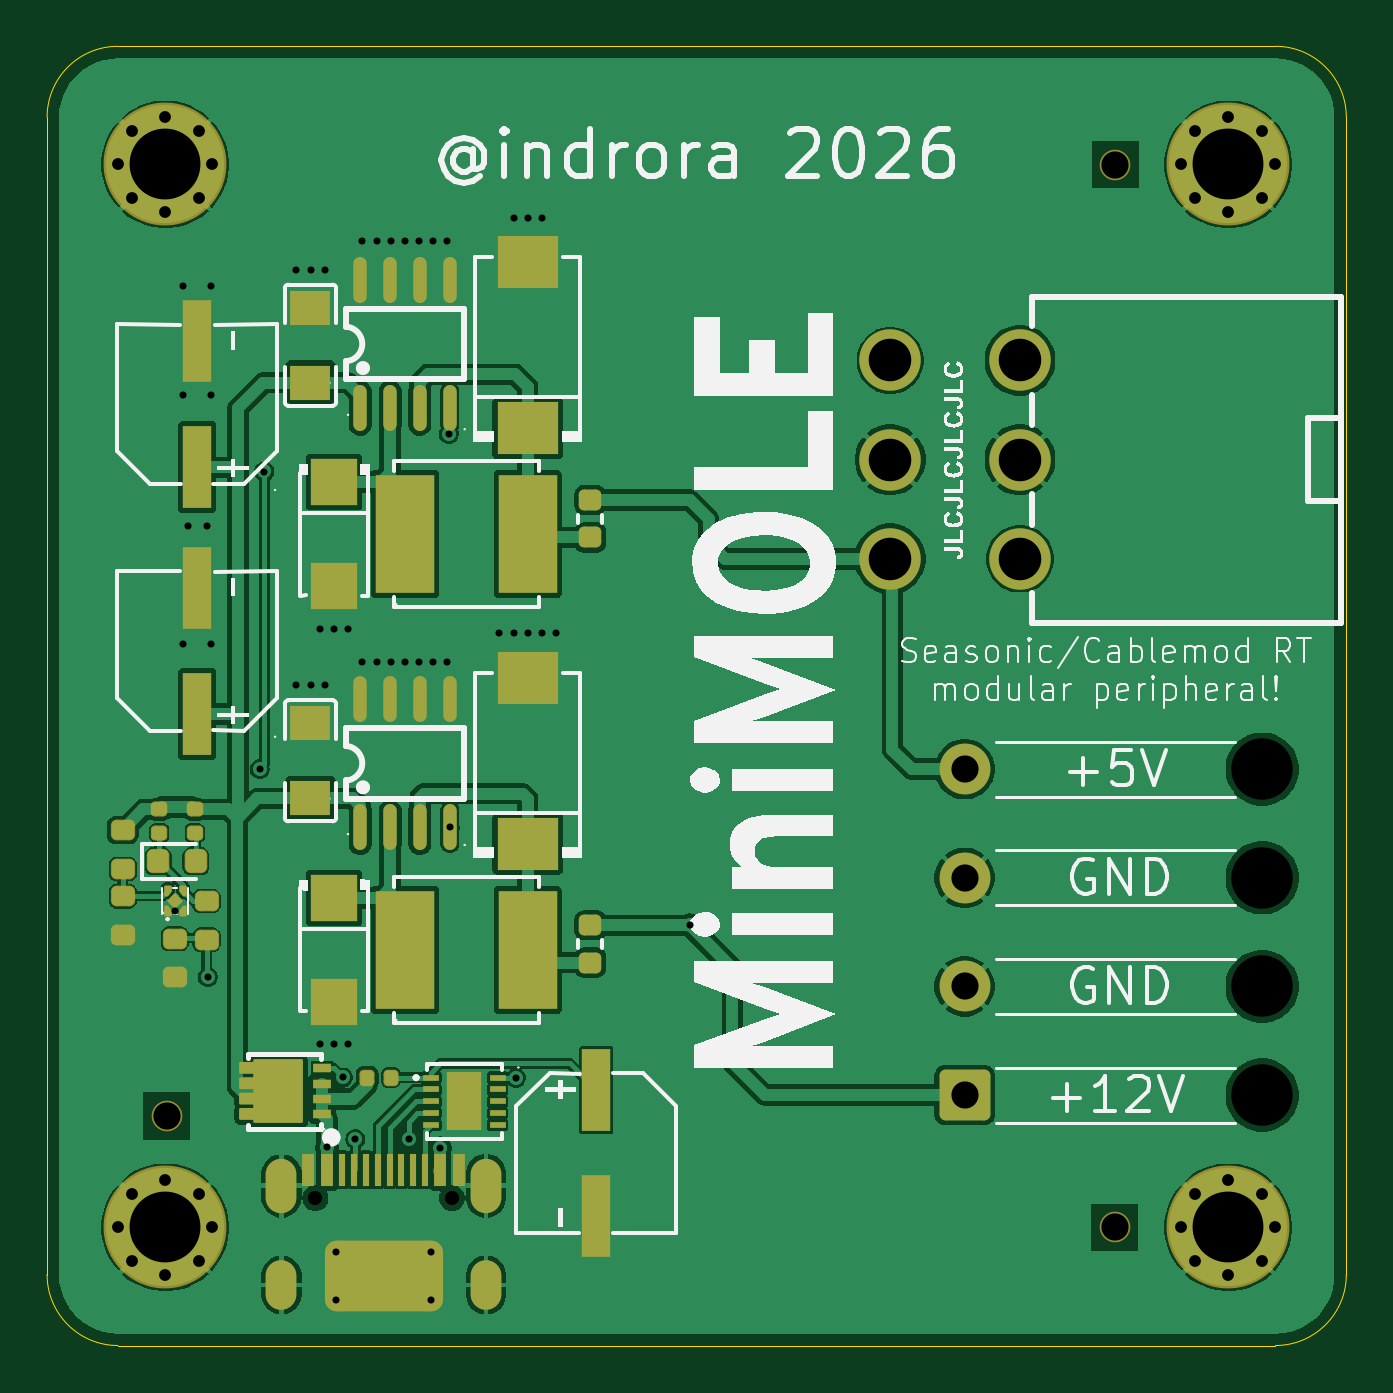
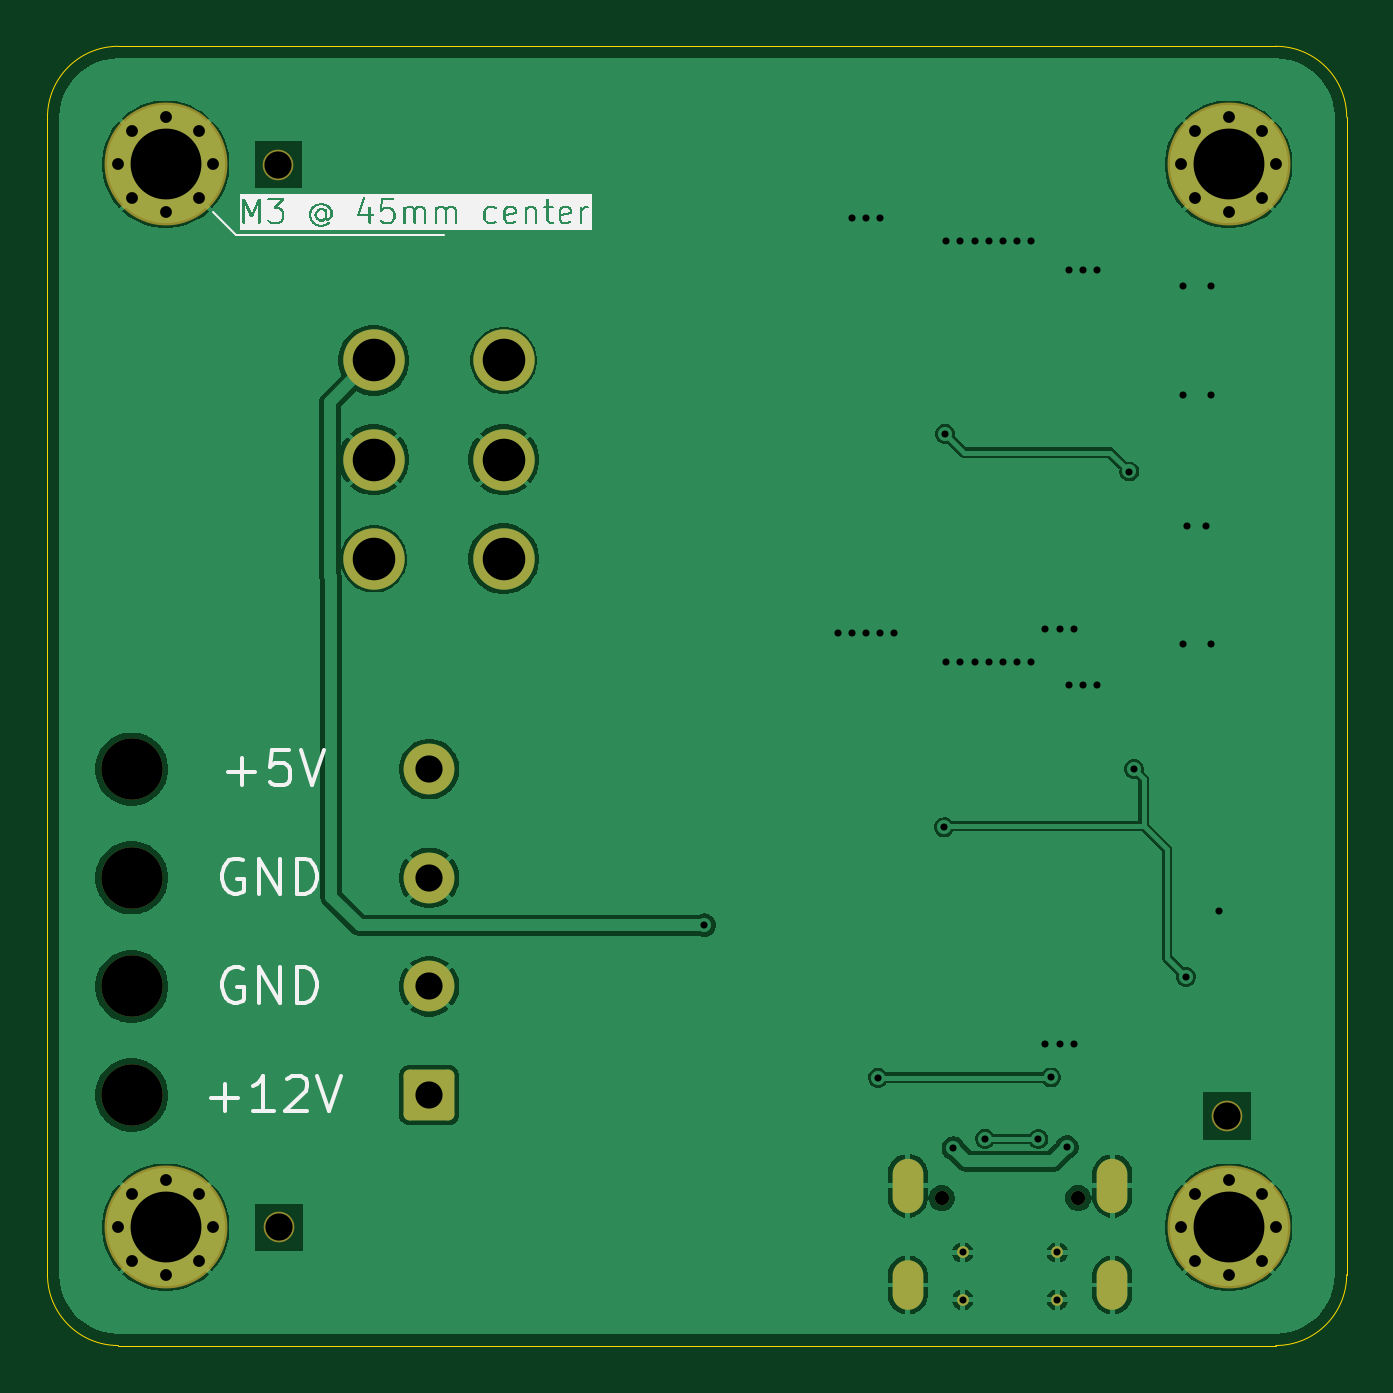
Circuit board: 11 layer files. Board 55.0 x 55.0 mm.
- bottom_copper: minimole-CuBottom.gbr (78622 bytes)
- top_copper: minimole-CuTop.gbr (143426 bytes)
- outline: minimole-EdgeCuts.gbr (985 bytes)
- bottom_mask: minimole-MaskBottom.gbr (3111 bytes)
- top_mask: minimole-MaskTop.gbr (9419 bytes)
- drill: minimole-NPTH.drl (596 bytes)
- drill: minimole-PTH.drl (2465 bytes)
- paste: minimole-PasteBottom.gbr (453 bytes)
- paste: minimole-PasteTop.gbr (7471 bytes)
- bottom_silk: minimole-SilkBottom.gbr (35581 bytes)
- top_silk: minimole-SilkTop.gbr (70249 bytes)

=== bottom_copper: minimole-CuBottom.gbr (78622 bytes, source omitted) ===
=== top_copper: minimole-CuTop.gbr (143426 bytes, source omitted) ===
=== outline: minimole-EdgeCuts.gbr ===
%TF.GenerationSoftware,KiCad,Pcbnew,10.0.6*%
%TF.CreationDate,2026-09-03T22:24:26-07:00*%
%TF.ProjectId,minimole,6d696e69-6d6f-46c6-952e-6b696361645f,rev?*%
%TF.SameCoordinates,Original*%
%TF.FileFunction,Profile,NP*%
%FSLAX46Y46*%
G04 Gerber Fmt 4.6, Leading zero omitted, Abs format (unit mm)*
G04 Created by KiCad (PCBNEW 10.0.6) date 2026-09-03 22:24:26*
%MOMM*%
%LPD*%
G01*
G04 APERTURE LIST*
%TA.AperFunction,Profile*%
%ADD10C,0.050000*%
%TD*%
G04 APERTURE END LIST*
D10*
X50000000Y-53000000D02*
G75*
G02*
X53000000Y-50000000I3000000J0D01*
G01*
X50000000Y-102000000D02*
X50000000Y-53000000D01*
X53000000Y-50000000D02*
X102000000Y-50000000D01*
X53000000Y-105000000D02*
G75*
G02*
X50000000Y-102000000I0J3000000D01*
G01*
X102000000Y-50000000D02*
G75*
G02*
X105000000Y-53000000I0J-3000000D01*
G01*
X102000000Y-105000000D02*
X53000000Y-105000000D01*
X105000000Y-53000000D02*
X105000000Y-102000000D01*
X105000000Y-102000000D02*
G75*
G02*
X102000000Y-105000000I-3000000J0D01*
G01*
M02*

=== bottom_mask: minimole-MaskBottom.gbr (3111 bytes, source withheld) ===
=== top_mask: minimole-MaskTop.gbr (9419 bytes, source omitted) ===
=== drill: minimole-NPTH.drl ===
M48
; DRILL file KiCad 10.0.6 date 2026-09-03T22:24:26
; FORMAT={-:-/ absolute / inch / decimal}
; #@! TF.CreationDate,2026-09-03T22:24:26-07:00
; #@! TF.GenerationSoftware,Kicad,Pcbnew,10.0.6
; #@! TF.FileFunction,NonPlated,1,2,NPTH
FMAT,2
INCH
; #@! TA.AperFunction,NonPlated,NPTH,ComponentDrill
T1C0.0236
; #@! TA.AperFunction,NonPlated,NPTH,ComponentDrill
T2C0.0454
; #@! TA.AperFunction,NonPlated,NPTH,ComponentDrill
T3C0.1024
%
G90
G05
T1
X2.4157Y-3.8882
X2.6433Y-3.8882
T2
X2.1681Y-3.7512
X3.748Y-3.937
X3.7489Y-2.166
T3
X3.9937Y-3.1732
X3.9937Y-3.3543
X3.9937Y-3.5354
X3.9937Y-3.7165
M30

=== drill: minimole-PTH.drl ===
M48
; DRILL file KiCad 10.0.6 date 2026-09-03T22:24:26
; FORMAT={-:-/ absolute / inch / decimal}
; #@! TF.CreationDate,2026-09-03T22:24:26-07:00
; #@! TF.GenerationSoftware,Kicad,Pcbnew,10.0.6
; #@! TF.FileFunction,Plated,1,2,PTH
FMAT,2
INCH
; #@! TA.AperFunction,Plated,PTH,ViaDrill
T1C0.0118
; #@! TA.AperFunction,Plated,PTH,ComponentDrill
T2C0.0118
; #@! TA.AperFunction,Plated,PTH,ComponentDrill
T3C0.0197
; #@! TA.AperFunction,Plated,PTH,ComponentDrill
T4C0.0453
; #@! TA.AperFunction,Plated,PTH,ComponentDrill
T5C0.0709
; #@! TA.AperFunction,Plated,PTH,ComponentDrill
T6C0.1181
%
G90
G05
T1
X2.1811Y-3.4098
X2.1949Y-2.3681
X2.1949Y-2.5492
X2.1949Y-2.9646
X2.2028Y-2.7677
X2.2343Y-2.7677
X2.2362Y-3.5197
X2.2421Y-2.3681
X2.2421Y-2.5492
X2.2421Y-2.9646
X2.3228Y-3.1732
X2.3307Y-2.6772
X2.3839Y-2.3406
X2.3839Y-3.0335
X2.4075Y-2.3406
X2.4075Y-3.0335
X2.4232Y-2.939
X2.4232Y-3.6319
X2.4311Y-2.3406
X2.4311Y-3.0335
X2.435Y-3.8031
X2.4469Y-2.939
X2.4469Y-3.6319
X2.4615Y-3.6871
X2.4705Y-2.939
X2.4705Y-3.6319
X2.4823Y-3.7898
X2.4941Y-2.2933
X2.4941Y-2.9941
X2.5177Y-2.2933
X2.5177Y-2.9941
X2.5413Y-2.2933
X2.5413Y-2.9941
X2.565Y-2.2933
X2.565Y-2.9941
X2.5711Y-3.789
X2.5886Y-2.2933
X2.5886Y-2.9941
X2.6122Y-2.2933
X2.6122Y-2.9941
X2.624Y-3.8051
X2.6358Y-2.2933
X2.6358Y-2.9941
X2.6378Y-2.6142
X2.6398Y-3.2701
X2.7224Y-2.9469
X2.7461Y-2.2539
X2.7461Y-2.9469
X2.75Y-3.6874
X2.7697Y-2.2539
X2.7697Y-2.9469
X2.7933Y-2.2539
X2.7933Y-2.9469
X2.8169Y-2.9469
X3.0394Y-3.4335
T2
X2.4508Y-3.9787
X2.4508Y-4.0575
X2.6083Y-3.9787
X2.6083Y-4.0575
T3
X2.0866Y-2.1654
X2.0866Y-3.937
X2.1098Y-2.1098
X2.1098Y-2.2209
X2.1098Y-3.8815
X2.1098Y-3.9925
X2.1654Y-2.0866
X2.1654Y-2.2441
X2.1654Y-3.8583
X2.1654Y-4.0157
X2.2209Y-2.1098
X2.2209Y-2.2209
X2.2209Y-3.8815
X2.2209Y-3.9925
X2.2441Y-2.1654
X2.2441Y-3.937
X3.8583Y-2.1654
X3.8583Y-3.937
X3.8815Y-2.1098
X3.8815Y-2.2209
X3.8815Y-3.8815
X3.8815Y-3.9925
X3.937Y-2.0866
X3.937Y-2.2441
X3.937Y-3.8583
X3.937Y-4.0157
X3.9925Y-2.1098
X3.9925Y-2.2209
X3.9925Y-3.8815
X3.9925Y-3.9925
X4.0157Y-2.1654
X4.0157Y-3.937
T4
X3.4976Y-3.1732
X3.4976Y-3.3543
X3.4976Y-3.5354
X3.4976Y-3.7165
T5
X3.3735Y-2.4921
X3.3735Y-2.6575
X3.3735Y-2.8228
X3.5901Y-2.4921
X3.5901Y-2.6575
X3.5901Y-2.8228
T6
X2.1654Y-2.1654
X2.1654Y-3.937
X3.937Y-2.1654
X3.937Y-3.937
T3
G00X2.3591Y-3.8461
M15
G01X2.3591Y-3.8894
M16
G05
G00X2.3591Y-4.0173
M15
G01X2.3591Y-4.0488
M16
G05
G00X2.7Y-3.8461
M15
G01X2.7Y-3.8894
M16
G05
G00X2.7Y-4.0173
M15
G01X2.7Y-4.0488
M16
G05
M30

=== paste: minimole-PasteBottom.gbr ===
%TF.GenerationSoftware,KiCad,Pcbnew,10.0.6*%
%TF.CreationDate,2026-09-03T22:24:26-07:00*%
%TF.ProjectId,minimole,6d696e69-6d6f-46c6-952e-6b696361645f,rev?*%
%TF.SameCoordinates,Original*%
%TF.FileFunction,Paste,Bot*%
%TF.FilePolarity,Positive*%
%FSLAX46Y46*%
G04 Gerber Fmt 4.6, Leading zero omitted, Abs format (unit mm)*
G04 Created by KiCad (PCBNEW 10.0.6) date 2026-09-03 22:24:26*
%MOMM*%
%LPD*%
G01*
G04 APERTURE LIST*
G04 APERTURE END LIST*
M02*

=== paste: minimole-PasteTop.gbr (7471 bytes, source withheld) ===
=== bottom_silk: minimole-SilkBottom.gbr (35581 bytes, source omitted) ===
=== top_silk: minimole-SilkTop.gbr (70249 bytes, source omitted) ===
